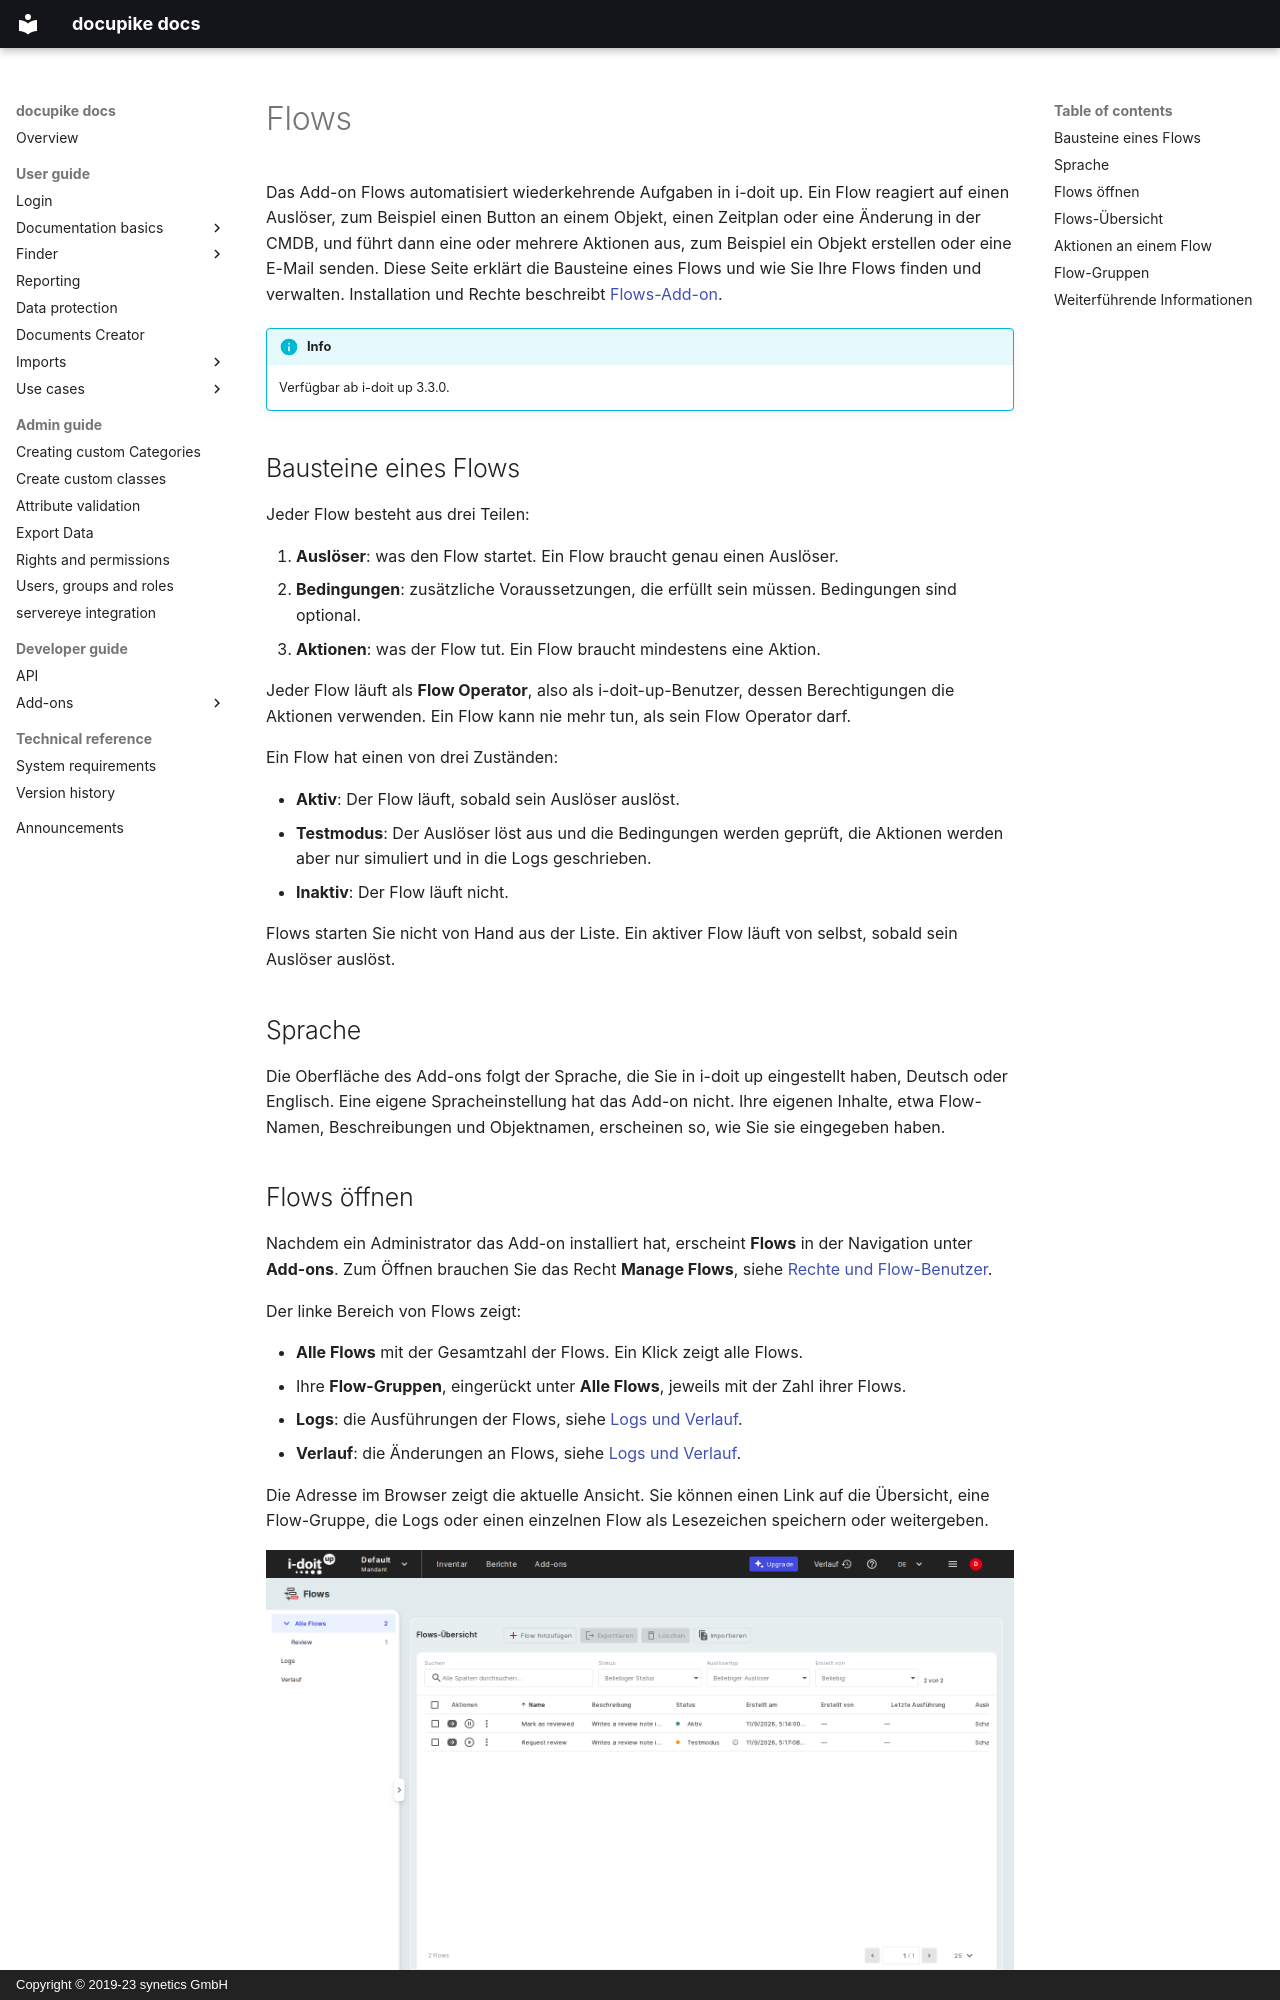

repository: docupike/docs · page: de/user/flows.html · generator: mkdocs · copyright: Copyright © 2019-23 synetics GmbH

# Flows

Das Add-on Flows automatisiert wiederkehrende Aufgaben in i-doit up.
Ein Flow reagiert auf einen Auslöser, zum Beispiel einen Button an einem Objekt, einen Zeitplan oder eine Änderung in der CMDB, und führt dann eine oder mehrere Aktionen aus, zum Beispiel ein Objekt erstellen oder eine E-Mail senden.
Diese Seite erklärt die Bausteine eines Flows und wie Sie Ihre Flows finden und verwalten.
Installation und Rechte beschreibt [Flows-Add-on](../admin/flows.md).

!!! info
    Verfügbar ab i-doit up 3.3.0.

## Bausteine eines Flows

Jeder Flow besteht aus drei Teilen:

1. **Auslöser**: was den Flow startet. Ein Flow braucht genau einen Auslöser.
2. **Bedingungen**: zusätzliche Voraussetzungen, die erfüllt sein müssen. Bedingungen sind optional.
3. **Aktionen**: was der Flow tut. Ein Flow braucht mindestens eine Aktion.

Jeder Flow läuft als **Flow Operator**, also als i-doit-up-Benutzer, dessen Berechtigungen die Aktionen verwenden.
Ein Flow kann nie mehr tun, als sein Flow Operator darf.

Ein Flow hat einen von drei Zuständen:

- **Aktiv**: Der Flow läuft, sobald sein Auslöser auslöst.
- **Testmodus**: Der Auslöser löst aus und die Bedingungen werden geprüft, die Aktionen werden aber nur simuliert und in die Logs geschrieben.
- **Inaktiv**: Der Flow läuft nicht.

Flows starten Sie nicht von Hand aus der Liste.
Ein aktiver Flow läuft von selbst, sobald sein Auslöser auslöst.

## Sprache

Die Oberfläche des Add-ons folgt der Sprache, die Sie in i-doit up eingestellt haben, Deutsch oder Englisch.
Eine eigene Spracheinstellung hat das Add-on nicht.
Ihre eigenen Inhalte, etwa Flow-Namen, Beschreibungen und Objektnamen, erscheinen so, wie Sie sie eingegeben haben.

## Flows öffnen

Nachdem ein Administrator das Add-on installiert hat, erscheint **Flows** in der Navigation unter **Add-ons**.
Zum Öffnen brauchen Sie das Recht **Manage Flows**, siehe [Rechte und Flow-Benutzer](../admin/flows/rights.md).

Der linke Bereich von Flows zeigt:

- **Alle Flows** mit der Gesamtzahl der Flows. Ein Klick zeigt alle Flows.
- Ihre **Flow-Gruppen**, eingerückt unter **Alle Flows**, jeweils mit der Zahl ihrer Flows.
- **Logs**: die Ausführungen der Flows, siehe [Logs und Verlauf](flows/logs-history.md).
- **Verlauf**: die Änderungen an Flows, siehe [Logs und Verlauf](flows/logs-history.md#verlauf).

Die Adresse im Browser zeigt die aktuelle Ansicht.
Sie können einen Link auf die Übersicht, eine Flow-Gruppe, die Logs oder einen einzelnen Flow als Lesezeichen speichern oder weitergeben.

[![Flows-Übersicht](../img/screenshots/user/flows/flows_overview.png)](../img/screenshots/user/flows/flows_overview.png)
